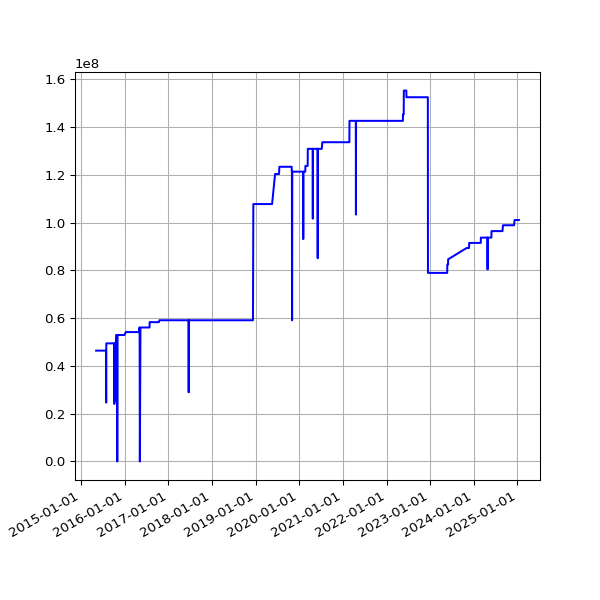

Values plotted in this chart, from the file beside it:
date, value
2015-05-07 03:24:56 +0100, 46387385
2015-05-08 03:03:16 +0100, 46387385
2015-05-09 03:24:00 +0100, 46387385
2015-05-10 03:37:00 +0100, 46387385
2015-05-11 03:24:21 +0100, 46387385
2015-05-12 03:19:35 +0100, 46387413
2015-05-13 03:34:42 +0100, 46387413
2015-05-14 03:37:22 +0100, 46387413
2015-05-15 03:19:50 +0100, 46387413
2015-05-16 05:31:18 +0100, 46387413
2015-05-17 03:27:38 +0100, 46387413
2015-05-19 02:53:59 +0100, 46387413
2015-05-20 02:58:38 +0100, 46387413
2015-05-21 03:05:41 +0100, 46387413
2015-05-22 04:51:32 +0100, 46387413
2015-05-23 05:41:24 +0100, 46387413
2015-05-24 03:12:56 +0100, 46387413
2015-05-25 03:01:52 +0100, 46387413
2015-05-26 03:13:00 +0100, 46387413
2015-05-27 03:23:00 +0100, 46387413
2015-05-28 03:26:26 +0100, 46387413
2015-05-29 02:08:35 +0100, 46387413
2015-05-30 02:01:59 +0100, 46387413
2015-05-31 02:59:20 +0100, 46387413
2015-06-01 02:24:26 +0100, 46387413
2015-06-02 02:23:53 +0100, 46387413
2015-06-03 02:16:29 +0100, 46387413
2015-06-04 02:24:07 +0100, 46387413
2015-06-05 02:01:21 +0100, 46387413
2015-06-06 02:25:46 +0100, 46387413
2015-06-07 03:07:41 +0100, 46387413
2015-06-08 03:16:23 +0100, 46387413
2015-06-09 02:21:29 +0100, 46387413
2015-06-10 02:09:44 +0100, 46387413
2015-06-11 02:06:29 +0100, 46387413
2015-06-12 02:28:38 +0100, 46387413
2015-06-13 02:11:49 +0100, 46387413
2015-06-14 03:06:24 +0100, 46387413
2015-06-15 03:23:28 +0100, 46387413
2015-06-16 03:11:19 +0100, 46387413
2015-06-17 02:46:34 +0100, 46387413
2015-06-18 03:19:13 +0100, 46387413
2015-06-19 02:09:05 +0100, 46387413
2015-06-20 02:39:51 +0100, 46387413
2015-06-21 03:12:24 +0100, 46387413
2015-06-22 02:56:04 +0100, 46387413
2015-06-23 03:07:29 +0100, 46387413
2015-06-24 03:09:05 +0100, 46387413
2015-06-25 03:15:04 +0100, 46387413
2015-06-26 03:24:28 +0100, 46387413
2015-06-27 02:39:42 +0100, 46387413
2015-06-28 02:06:10 +0100, 46387413
2015-06-29 03:03:02 +0100, 46387413
2015-06-30 03:30:01 +0100, 46387413
2015-07-01 03:29:44 +0100, 46387413
2015-07-02 03:23:07 +0100, 46387413
2015-07-03 03:53:39 +0100, 46387413
2015-07-04 03:24:21 +0100, 46387413
2015-07-05 03:50:22 +0100, 46387413
2015-07-06 03:28:49 +0100, 46387413
... 2,581 more rows
